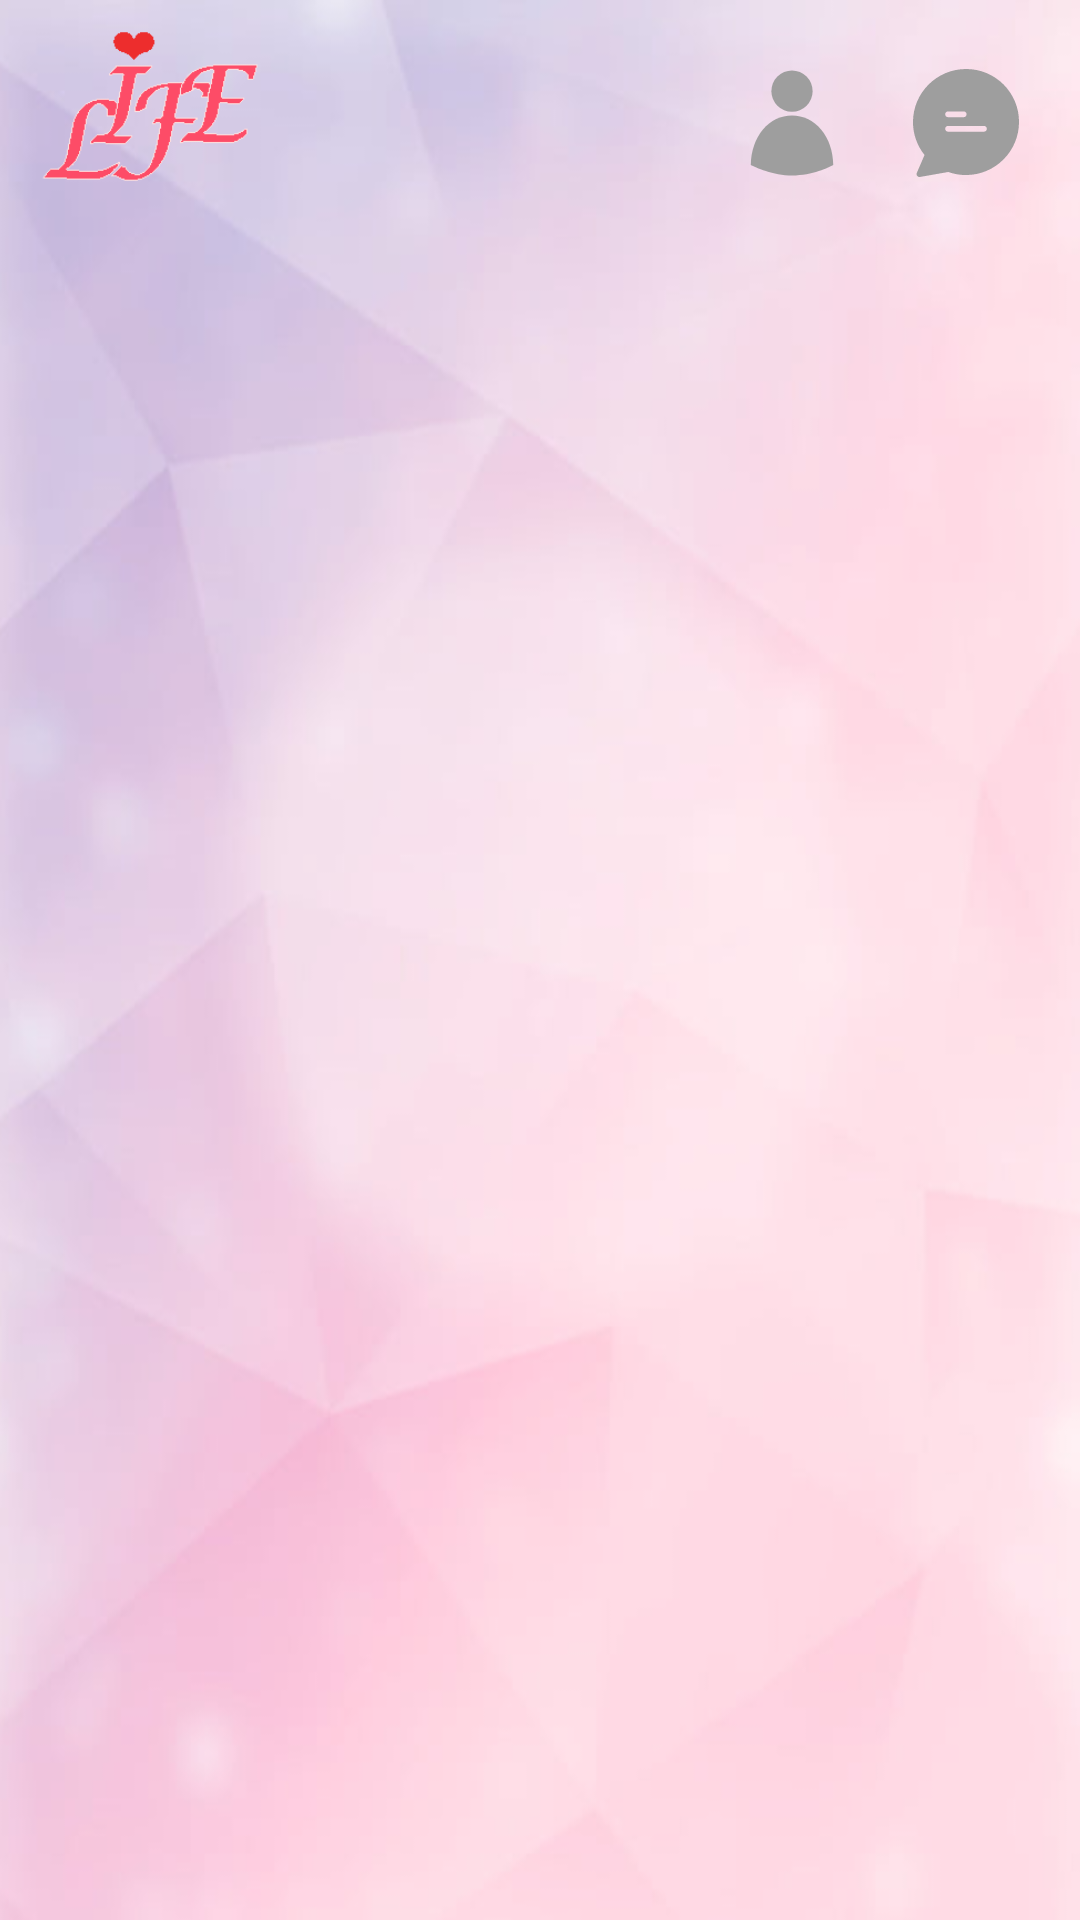

Write the Android layout XML for this screen, with the resource values it uses.
<!-- AndroidManifest.xml: application theme Theme.FinalProject -->
<!-- res/layout/activity_main.xml -->
<?xml version="1.0" encoding="utf-8"?>
<androidx.constraintlayout.widget.ConstraintLayout xmlns:android="http://schemas.android.com/apk/res/android"
    xmlns:app="http://schemas.android.com/apk/res-auto"
    xmlns:tools="http://schemas.android.com/tools"
    android:layout_width="match_parent"
    android:layout_height="match_parent"
    android:background="@drawable/background"
    tools:context=".MainActivity" >

    <FrameLayout
        android:id="@+id/frame_layout_main_fragment"
        android:layout_width="match_parent"
        android:layout_height="0dp"
        app:layout_constraintBottom_toBottomOf="parent"
        app:layout_constraintEnd_toEndOf="parent"
        app:layout_constraintHorizontal_bias="0.0"
        app:layout_constraintStart_toStartOf="parent"
        app:layout_constraintTop_toBottomOf="@+id/image_view_logo">

    </FrameLayout>

    <RelativeLayout
        android:id="@+id/layout_contain_matched"
        android:layout_width="wrap_content"
        android:layout_height="wrap_content"
        android:layout_marginEnd="20dp"
        android:layout_marginBottom="2dp"
        app:layout_constraintBottom_toTopOf="@+id/frame_layout_main_fragment"
        app:layout_constraintEnd_toEndOf="parent">

        <ImageView
            android:id="@+id/image_view_matched"
            android:layout_width="wrap_content"
            android:layout_height="wrap_content"
            app:srcCompat="@drawable/ic_matched"
            app:tint="#9E9E9E"
            tools:ignore="VectorDrawableCompat" />

        <ImageView
            android:id="@+id/image_view_notify_circle"
            android:layout_width="wrap_content"
            android:layout_height="wrap_content"
            android:layout_toEndOf="@id/image_view_matched"
            android:layout_toRightOf="@+id/image_view_matched"
            android:visibility="gone"
            android:layout_marginLeft="-15dp"
            android:layout_marginTop="20dp"
            app:srcCompat="@drawable/ic_notify_circle"
            tools:ignore="VectorDrawableCompat" />
    </RelativeLayout>

    <ImageView
        android:id="@+id/image_view_profile"
        android:layout_width="wrap_content"
        android:layout_height="wrap_content"
        android:layout_marginEnd="20dp"
        app:layout_constraintBottom_toTopOf="@+id/frame_layout_main_fragment"
        app:layout_constraintEnd_toStartOf="@+id/layout_contain_matched"
        app:srcCompat="@drawable/ic_profile"
        app:tint="#9E9E9E"
        tools:ignore="VectorDrawableCompat" />

    <ImageView
        android:id="@+id/image_view_logo"
        android:layout_width="100dp"
        android:layout_height="51dp"
        android:layout_marginTop="10dp"
        app:layout_constraintStart_toStartOf="parent"
        app:layout_constraintTop_toTopOf="parent"
        app:srcCompat="@drawable/logo" />

</androidx.constraintlayout.widget.ConstraintLayout>
<!-- resources referenced by this layout -->
<resources>
  <!-- drawable background: png bitmap (drawable, 99604 bytes) -->
  <!-- drawable ic_matched (drawable) -->
  <vector android:height="36dp" android:viewportHeight="373.232"
      android:viewportWidth="373.232" android:width="36dp" xmlns:android="http://schemas.android.com/apk/res/android">
      <path android:fillColor="#FF000000" android:pathData="M187.466,0c-0.1,0 -0.3,0 -0.6,0c-101.2,0 -183.5,82.3 -183.5,183.5c0,41.3 14.1,81.4 39.9,113.7l-26.7,62.1c-2.2,5.1 0.2,11 5.2,13.1c1.8,0.8 3.8,1 5.7,0.7l97.9,-17.2c19.6,7.1 40.2,10.7 61,10.6c101.2,0 183.5,-82.3 183.5,-183.5C370.066,82.1 288.366,0.1 187.466,0zM124.666,146.6h54c5.5,0 10,4.5 10,10s-4.5,10 -10,10h-54c-5.5,0 -10,-4.5 -10,-10S119.166,146.6 124.666,146.6zM248.666,216.6h-124c-5.5,0 -10,-4.5 -10,-10s4.5,-10 10,-10h124c5.5,0 10,4.5 10,10S254.166,216.6 248.666,216.6z"/>
  </vector>
  <!-- drawable ic_notify_circle (drawable) -->
  <vector android:height="20dp" android:tint="#FD4C67"
      android:viewportHeight="24" android:viewportWidth="24"
      android:width="20dp" xmlns:android="http://schemas.android.com/apk/res/android">
      <path android:fillColor="@android:color/white" android:pathData="M12,12m-8,0a8,8 0,1 1,16 0a8,8 0,1 1,-16 0"/>
  </vector>
  <!-- drawable ic_profile (drawable) -->
  <vector android:height="40dp" android:viewportHeight="512"
      android:viewportWidth="512" android:width="40dp" xmlns:android="http://schemas.android.com/apk/res/android">
      <path android:fillColor="#FF000000" android:pathData="m431.964,435.333c-0.921,-58.994 -19.3,-112.636 -51.977,-151.474 -32.487,-38.601 -76.515,-59.859 -123.987,-59.859s-91.5,21.258 -123.987,59.859c-32.646,38.797 -51.013,92.364 -51.973,151.285 18.46,9.247 94.85,44.856 175.96,44.856 87.708,0 158.845,-35.4 175.964,-44.667z"/>
      <path android:fillColor="#FF000000" android:pathData="M256,120m-88,0a88,88 0,1 1,176 0a88,88 0,1 1,-176 0"/>
  </vector>
  <!-- drawable logo: png bitmap (drawable, 1964 bytes) -->
  <style name="Theme.FinalProject" parent="Theme.MaterialComponents.DayNight.NoActionBar">
          
          <item name="colorPrimary">@color/purple_500</item>
          <item name="colorPrimaryVariant">@color/purple_700</item>
          <item name="colorOnPrimary">@color/white</item>
          
          <item name="colorSecondary">@color/teal_200</item>
          <item name="colorSecondaryVariant">@color/teal_700</item>
          <item name="colorOnSecondary">@color/black</item>
          
          <item name="android:statusBarColor" tools:targetApi="l">?attr/colorPrimaryVariant</item>
          
      </style>
  <color name="purple_500">#FF6200EE</color>
  <color name="purple_700">#FF3700B3</color>
  <color name="white">#FFFFFFFF</color>
  <color name="teal_200">#FF03DAC5</color>
  <color name="teal_700">#FF018786</color>
  <color name="black">#FF000000</color>
</resources>
